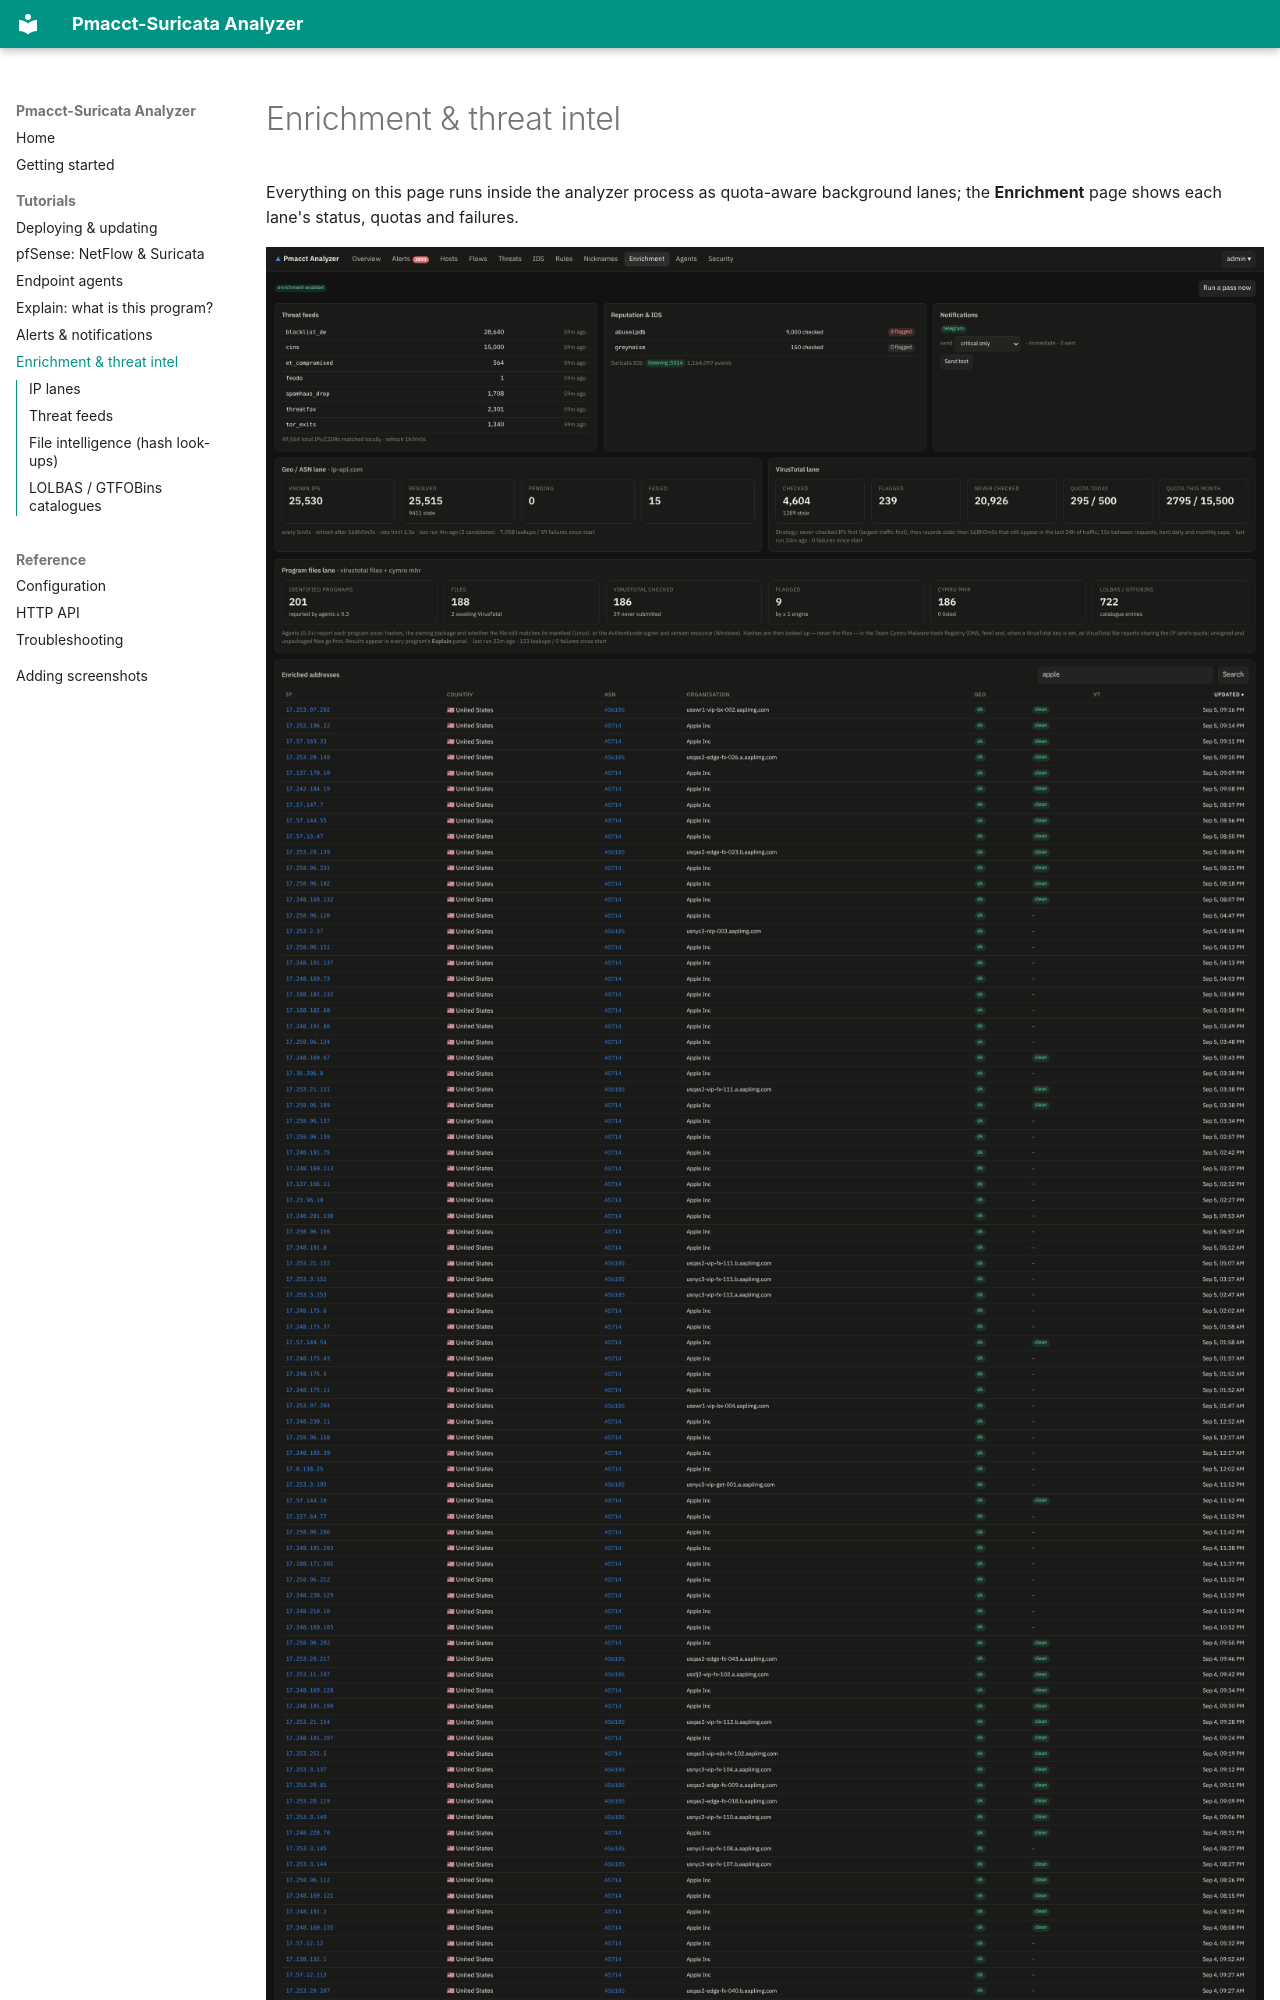

repository: vlastee/Pmacct-Suricata-Analyzer · page: tutorials/enrichment/index.html · generator: mkdocs

# Enrichment & threat intel

Everything on this page runs inside the analyzer process as quota-aware background lanes; the
**Enrichment** page shows each lane's status, quotas and failures.

![Enrichment page](../images/enrichment.png)

## IP lanes

| Lane | Source | Notes |
|---|---|---|
| geo | ip-api.com (keyless), ipinfo.io (`IPINFO_TOKEN`), or **local MaxMind GeoLite2** (`GEOIP_CITY_DB`/`GEOIP_ASN_DB` — pfBlockerNG already downloads these) + reverse DNS | hostname, country, ASN, org, hosting/proxy flags |
| VirusTotal | `VT_API_KEY` | engine counts, reputation, tags; free-tier limits respected (4/min, 500/day, 15.5k/month) |
| AbuseIPDB / GreyNoise | `ABUSEIPDB_KEY` / `GREYNOISE_KEY` | confidence score / scanner classification |

Candidates are picked frugally: only external IPs seen in the last `ENRICH_LOOKBACK` (24 h),
never-checked-first ordered by traffic, refresh only while still active, exponential backoff on
failures, and daily/monthly budgets counted **in the database** so restarts never overspend.

## Threat feeds

`THREAT_FEEDS` (bulk IP/CIDR lists, refreshed hourly) defaults to abuse.ch Feodo + ThreatFox,
Spamhaus DROP, Tor exit nodes, CINS, ET compromised and blocklist.de. Matches show on hosts,
threats and alerts; feeds that disappear from the config stop matching immediately.
